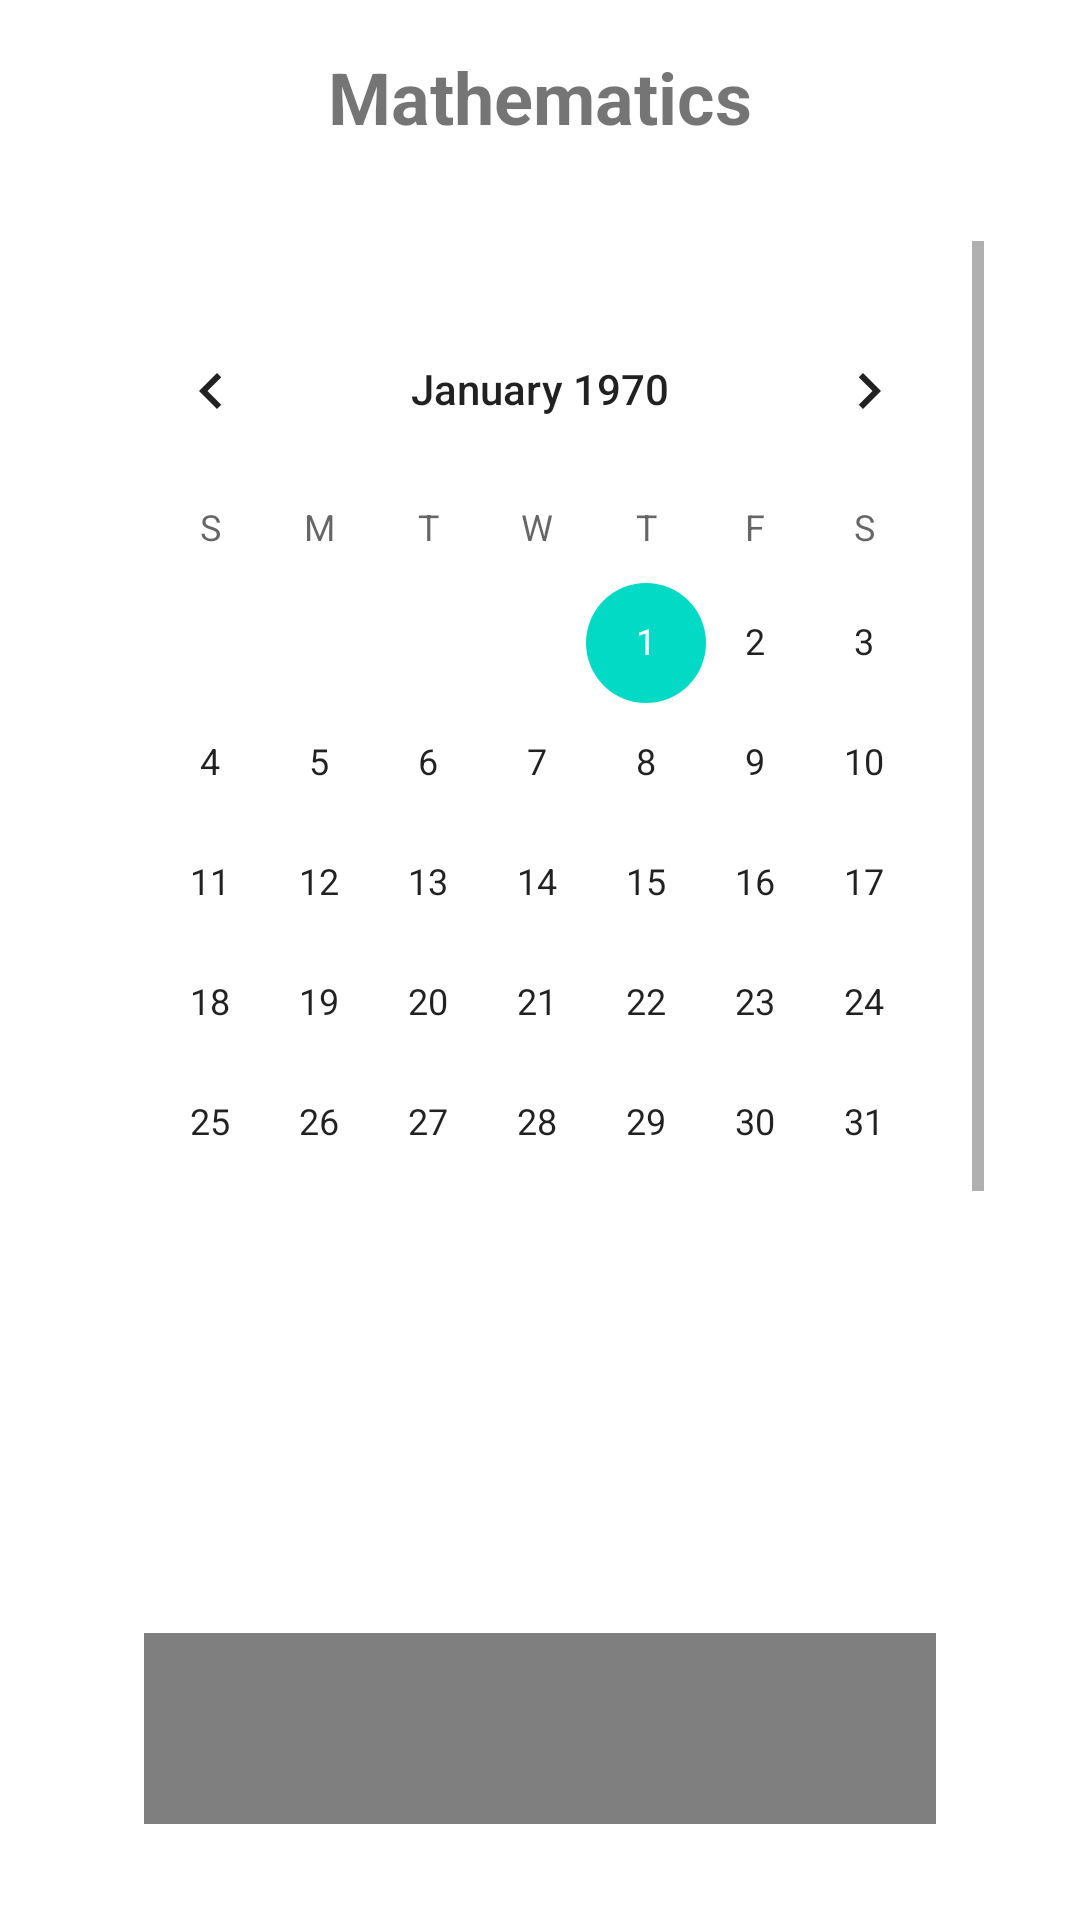

The Android layout XML behind this screen, and the referenced resources:
<!-- AndroidManifest.xml: application theme Theme.Attendence -->
<!-- res/layout/activity_student_subject_display.xml -->
<RelativeLayout
    xmlns:android="http://schemas.android.com/apk/res/android"
    android:layout_width="match_parent"
    android:layout_height="match_parent"
    
    android:padding="16dp">
    
    <TextView
        android:id="@+id/textViewTitle"
        android:layout_width="wrap_content"
        android:layout_height="wrap_content"
        android:text="Mathematics"
        android:textSize="24sp"
        android:textStyle="bold"
        android:layout_centerHorizontal="true"

        android:layout_marginBottom="16dp"/>

    <ScrollView
        android:layout_width="match_parent"
        android:layout_height="wrap_content"
        android:layout_below="@+id/textViewTitle"
        android:padding="16dp">

        <RelativeLayout
            android:layout_width="match_parent"
            android:layout_height="wrap_content">

            
            <CalendarView
                android:id="@+id/calendarView"
                android:layout_width="match_parent"
                android:layout_height="wrap_content"
                android:layout_marginTop="16dp"/>

            
            <ImageView
                android:id="@+id/bottomImageView"
                android:layout_width="match_parent"
                android:layout_height="80dp"
                android:layout_below="@id/calendarView"
                android:layout_marginTop="16dp"

                android:scaleType="fitCenter"/>

            

            
            <com.github.mikephil.charting.charts.PieChart
                android:id="@+id/pieChart"
                android:layout_width="match_parent"
                android:layout_height="300dp"
                android:layout_below="@id/bottomImageView"
                android:layout_alignParentStart="true"
                android:layout_alignParentEnd="true"
                android:layout_marginStart="16dp"
                android:layout_marginTop="14dp"
                android:layout_marginEnd="16dp"
                android:layout_marginBottom="16dp" />

            <TextView
                android:id="@+id/presentCountTextView"
                android:layout_width="wrap_content"
                android:layout_height="wrap_content"
                android:layout_below="@id/pieChart"
                android:layout_marginTop="16dp"
                android:text="Present: 0"
                android:textSize="18sp"
                android:textColor="#00FF00"
                android:textStyle="bold"
                android:fontFamily="sans-serif-condensed"
                android:layout_gravity="center_horizontal"
                android:gravity="center"/>

            <TextView
                android:id="@+id/absentCountTextView"
                android:layout_width="wrap_content"
                android:layout_height="wrap_content"
                android:layout_below="@id/presentCountTextView"
                android:layout_marginTop="8dp"
                android:text="Absent: 0"
                android:textSize="18sp"
                android:textColor="#FF0000"
                android:textStyle="italic"
                android:fontFamily="serif"
                android:layout_gravity="center_horizontal"
                android:gravity="center"/>

            <TextView
                android:id="@+id/totalCountTextView"
                android:layout_width="wrap_content"
                android:layout_height="wrap_content"
                android:layout_below="@id/absentCountTextView"
                android:layout_marginTop="8dp"
                android:text="Total: 0"
                android:textSize="18sp"

                android:textStyle="bold|italic"
                android:fontFamily="sans-serif"
                android:layout_gravity="center_horizontal"
                android:gravity="center"/>

            <TextView
                android:id="@+id/percentageTextView"
                android:layout_width="wrap_content"
                android:layout_height="wrap_content"
                android:layout_below="@id/totalCountTextView"
                android:layout_marginTop="8dp"
                android:text="Percentage: 0%"
                android:textSize="18sp"
                android:textColor="#0000FF"
                android:textStyle="normal"
                android:fontFamily="sans-serif-light"
                android:layout_gravity="center_horizontal"
                android:gravity="center"/>


            
            <ProgressBar
                android:id="@+id/threeDotSpinner"
                style="@android:style/Widget.Holo.ProgressBar.Large"
                android:layout_width="wrap_content"
                android:layout_height="wrap_content"
                android:visibility="gone"
                android:layout_centerInParent="true"
                android:layout_marginTop="8dp"/>
        </RelativeLayout>
    </ScrollView>
</RelativeLayout>
<!-- resources referenced by this layout -->
<resources>
  <style name="Theme.Attendence" parent="Theme.MaterialComponents.DayNight.DarkActionBar">
          
          <item name="colorPrimary">@color/purple_500</item>
          <item name="colorPrimaryVariant">@color/purple_700</item>
          <item name="colorOnPrimary">@color/white</item>
          
          <item name="colorSecondary">@color/teal_200</item>
          <item name="colorSecondaryVariant">@color/teal_700</item>
          <item name="colorOnSecondary">@color/black</item>
          
          <item name="android:statusBarColor">?attr/colorPrimaryVariant</item>
          
      </style>
  <color name="purple_500">#FF6200EE</color>
  <color name="purple_700">#FF3700B3</color>
  <color name="white">#FFFFFFFF</color>
  <color name="teal_200">#FF03DAC5</color>
  <color name="teal_700">#FF018786</color>
  <color name="black">#FF000000</color>
</resources>
